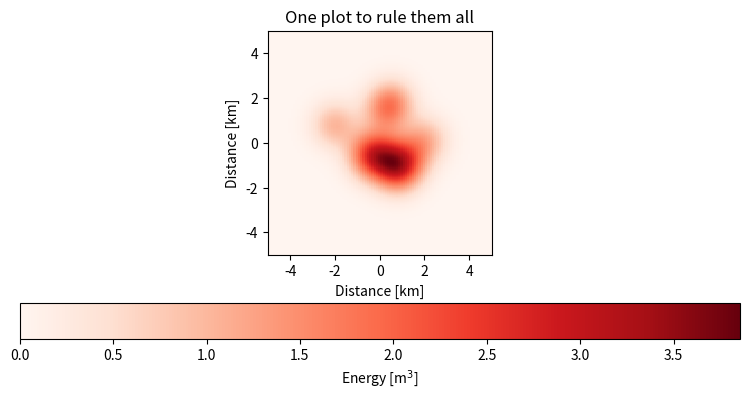

Write the Python code that produced this figure.
import numpy as np
import matplotlib.pyplot as plt 

y, x= np.mgrid[-5:5:201j, -5:5:101j] 

# get array that's like x, type and shape 
z = np.zeros_like(x) 

for n in range(10):
	xo, yo = np.random.randn(2)
	z += np.exp(-(x-xo)**2 - (y-yo)**2)

fig = plt.figure(figsize=(9,4))
ax = fig.add_axes([0.1,0.1,0.8,0.8])
pc = ax.pcolor(x, y, z, cmap=plt.cm.Reds)

cb = plt.colorbar(pc, orientation ='horizontal') 
cb.set_label(r'Energy [m$^3$]')

ax.set_aspect(1.0)
ax.set_xlim(-5,5)
ax.set_ylim(-5,5)

ax.set_xlabel('Distance [km]')
ax.set_ylabel ('Distance [km]')
ax.set_title('One plot to rule them all')
plt.show() 